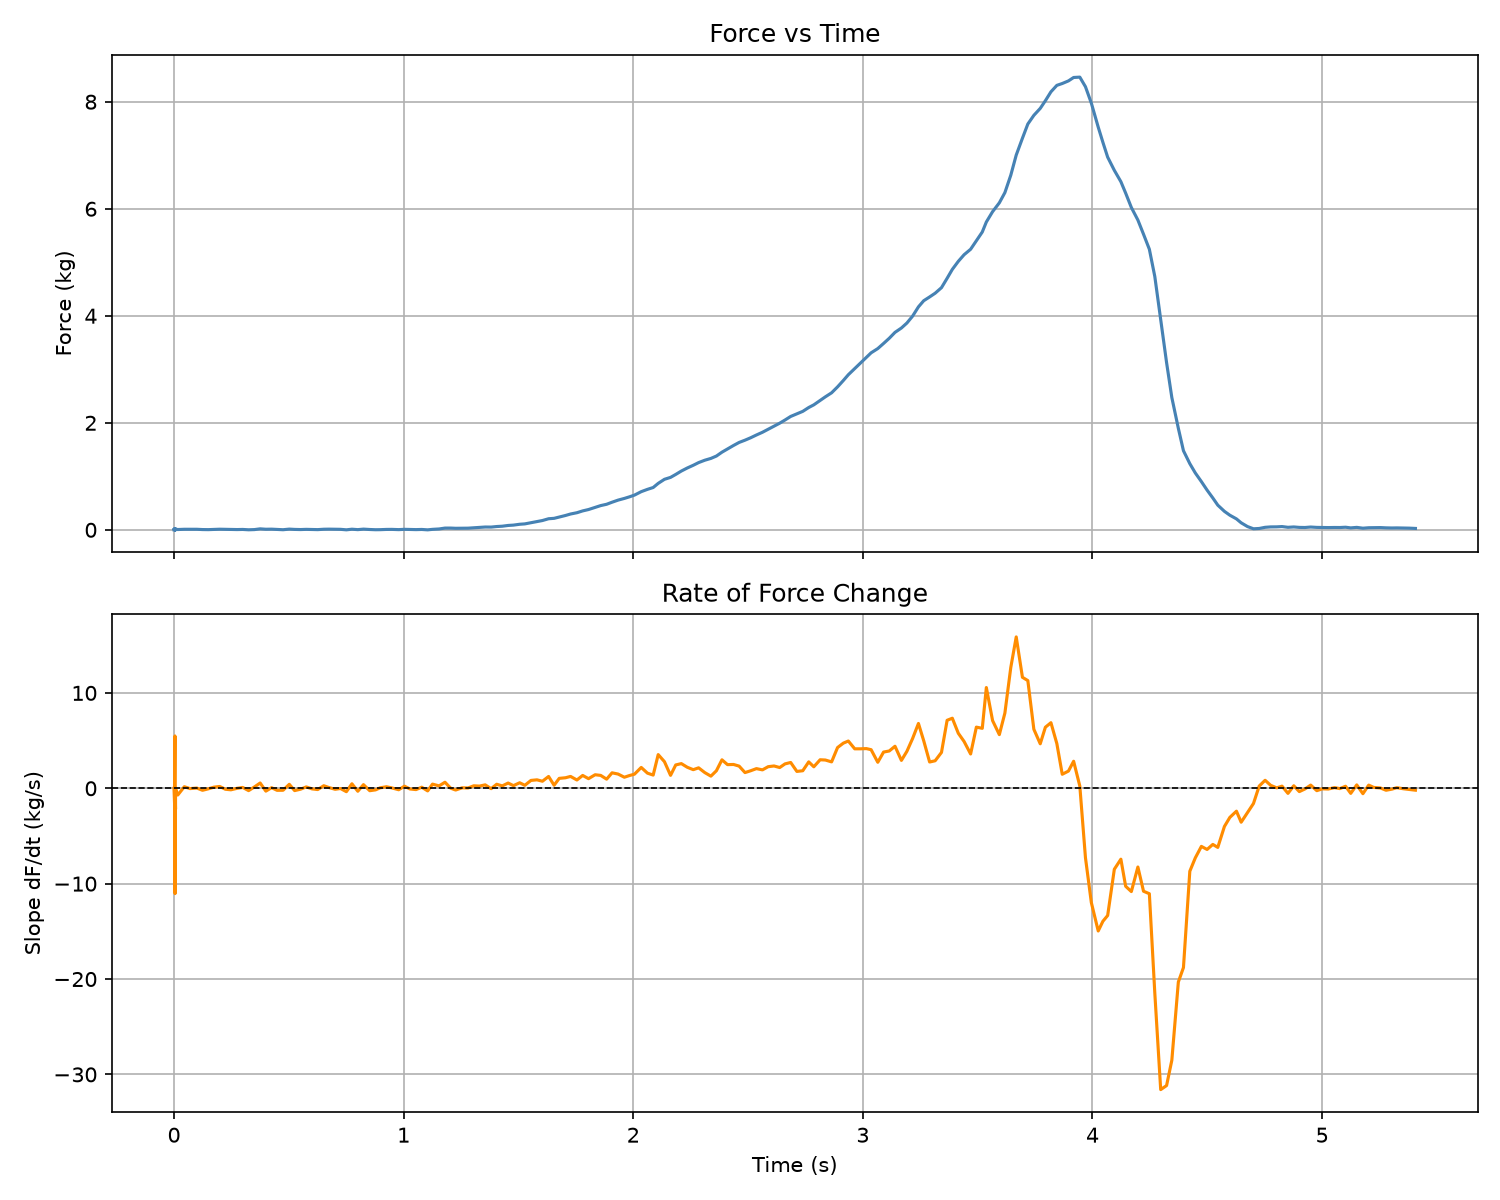

Values plotted in this chart, from the file beside it:
Time (s), Force (kg)
0.0, -0.0
0.0, 0.0103
0.0, 0.0084
0.0, 0.0098
0.0, 0.0059
0.0, 0.0051
0.0, 0.0071
0.0, 0.0104
0.0, 0.0031
0.0, 0.0074
0.0, 0.0029
0.0, 0.0108
0.0, 0.0145
0.0, 0.0139
0.003144, 0.0076
0.003144, 0.0082
0.003144, 0.0083
0.003144, 0.0094
0.003144, 0.0029
0.003144, 0.0081
0.003144, 0.0093
0.003144, 0.0036
0.004146, 0.0091
0.004146, 0.0064
0.004146, 0.0069
0.004146, 0.0046
0.004146, 0.0122
0.004654, 0.0066
0.004654, 0.0021
0.004654, 0.0131
0.004654, 0.0138
0.004654, 0.0153
0.004654, 0.0024
0.004654, 0.0116
0.004654, 0.008
0.004654, 0.0068
0.004654, 0.0057
0.004654, 0.0038
0.004654, 0.0102
0.004654, 0.0079
0.004654, 0.005
0.004654, 0.0097
0.004654, 0.0107
0.004654, 0.0111
0.006663, 0.0067
0.006663, 0.0148
0.006663, 0.0091
0.006663, 0
0.006663, 0.0093
0.006663, 0.0105
0.006663, 0.0046
0.006663, 0.0128
0.01643, 0.0059
0.04497, 0.0106
0.0698, 0.0098
0.09938, 0.0105
0.1242, 0.0053
0.1496, 0.0039
0.1739, 0.0068
0.199, 0.0116
... 207 more rows
